Image classification data set "OriginalImage" (mongkholp/Cleanliness-Datasets on GitHub). Class labels (2): clean, unclean.

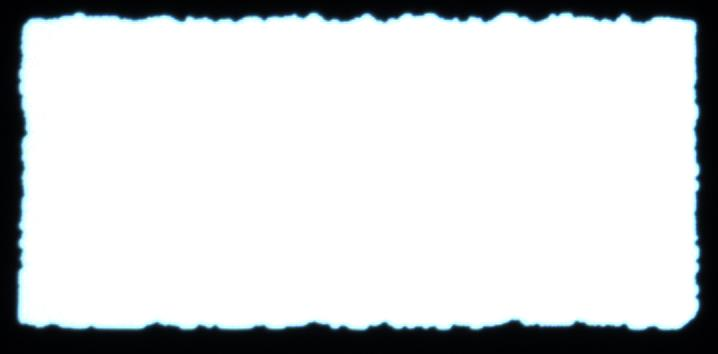
Label: unclean

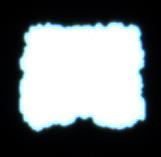
Label: unclean

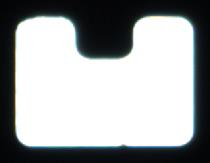
Label: clean

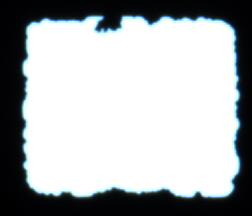
Label: unclean

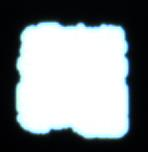
Label: unclean

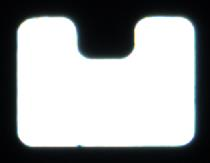
Label: clean
